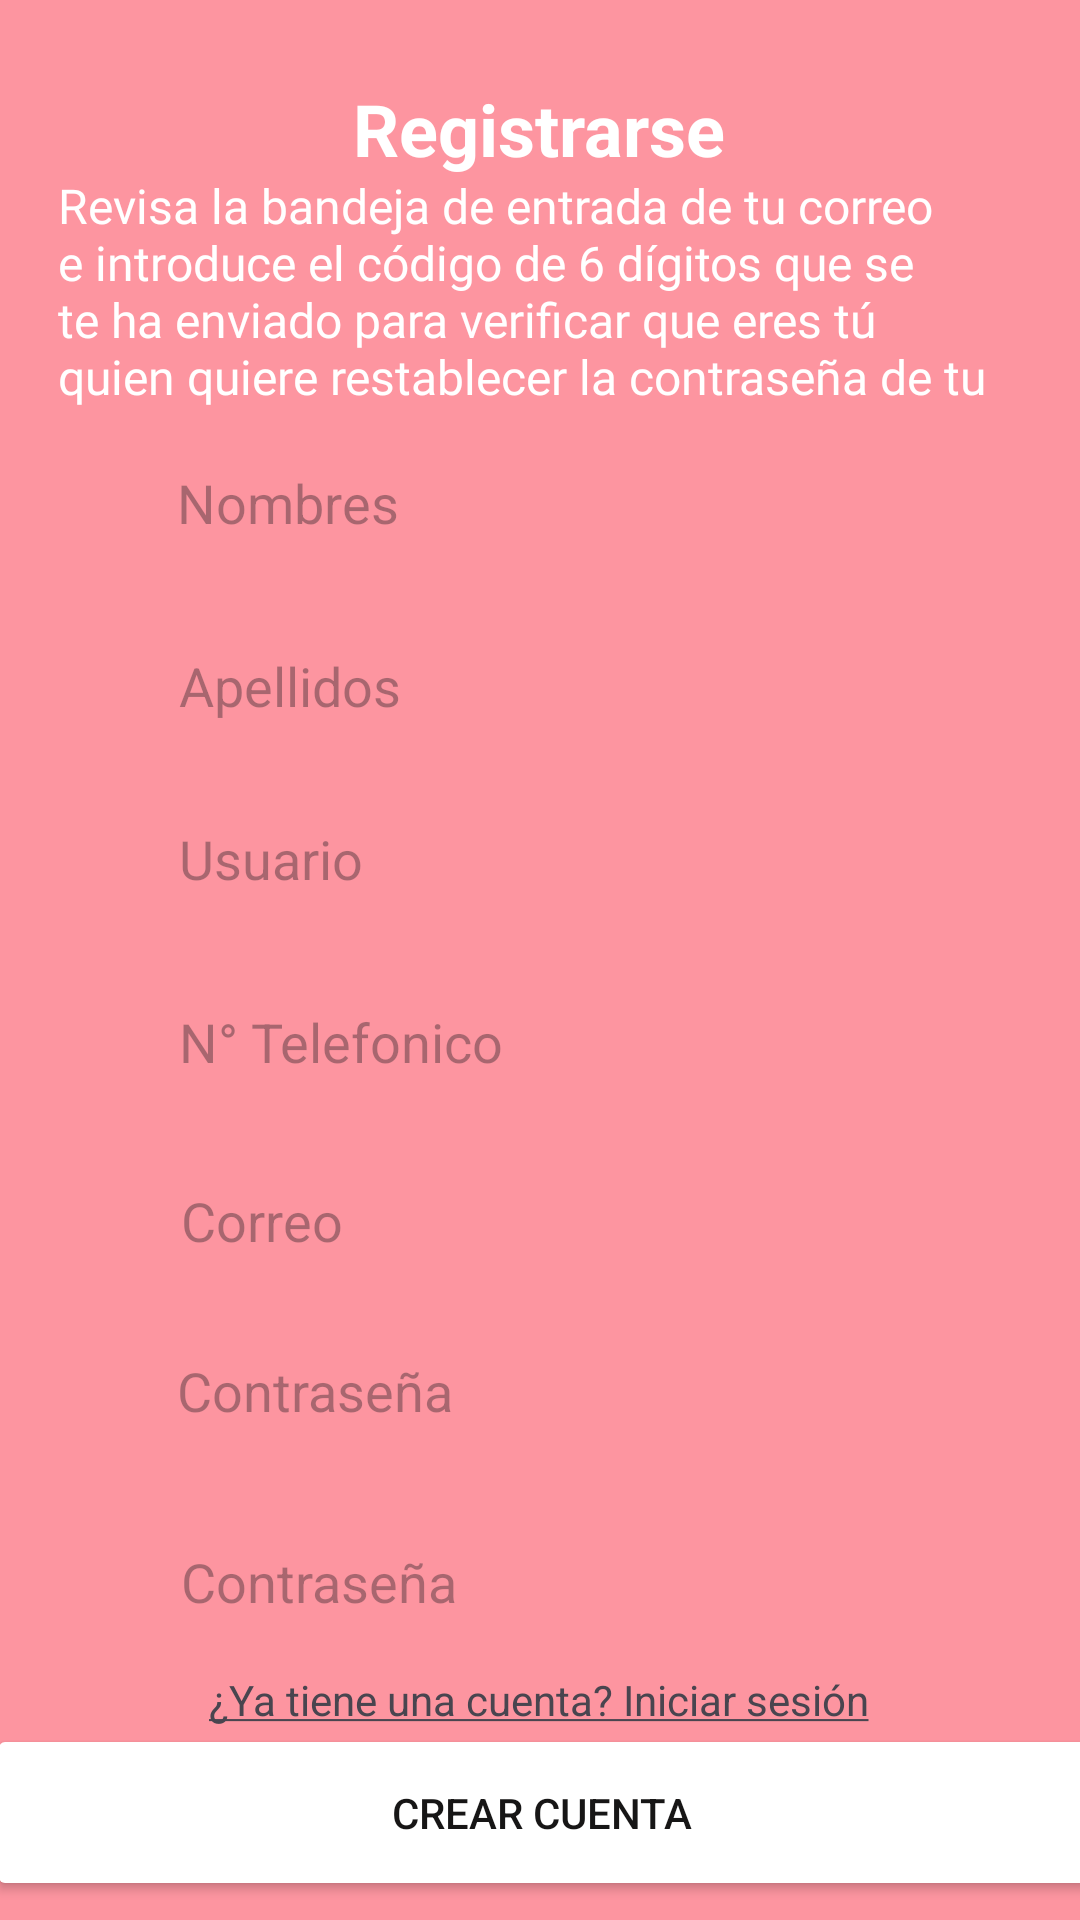

Reconstruct the res/layout file that produces this screen, plus the resources it refers to.
<!-- AndroidManifest.xml: application theme Theme.Blooming -->
<!-- res/layout/activity_registrer.xml -->
<?xml version="1.0" encoding="utf-8"?>
<androidx.constraintlayout.widget.ConstraintLayout xmlns:android="http://schemas.android.com/apk/res/android"
    xmlns:app="http://schemas.android.com/apk/res-auto"
    xmlns:tools="http://schemas.android.com/tools"
    android:id="@+id/main"
    android:layout_width="match_parent"
    android:layout_height="match_parent"
    android:background="#FD95A0"
    tools:context=".Registrer">

    <EditText
        android:id="@+id/txt_Apellido_Registrer"
        android:layout_width="274dp"
        android:layout_height="36dp"
        android:background="@drawable/rectangle"
        android:backgroundTint="@android:color/transparent"
        android:ems="10"
        android:hint="Apellidos"
        android:inputType="text"
        android:minHeight="48dp"
        android:textAllCaps="false"
        app:layout_constraintBottom_toBottomOf="parent"
        app:layout_constraintEnd_toEndOf="parent"
        app:layout_constraintHorizontal_bias="0.693"
        app:layout_constraintStart_toStartOf="parent"
        app:layout_constraintTop_toTopOf="parent"
        app:layout_constraintVertical_bias="0.349"
        tools:ignore="DuplicateIds,MissingConstraints,TouchTargetSizeCheck" />

    <EditText
        android:id="@+id/txt_Nombre_Registrer"
        android:layout_width="274dp"
        android:layout_height="36dp"
        android:background="@drawable/rectangle"
        android:backgroundTint="@android:color/transparent"
        android:ems="10"
        android:hint="Nombres"
        android:inputType="text"
        android:minHeight="48dp"
        android:textAllCaps="false"
        app:layout_constraintBottom_toBottomOf="parent"
        app:layout_constraintEnd_toEndOf="parent"
        app:layout_constraintHorizontal_bias="0.686"
        app:layout_constraintStart_toStartOf="parent"
        app:layout_constraintTop_toTopOf="parent"
        app:layout_constraintVertical_bias="0.248"
        tools:ignore="DuplicateIds,MissingConstraints,TouchTargetSizeCheck" />

    <EditText
        android:id="@+id/txt_Contraseña_Registrer"
        android:layout_width="274dp"
        android:layout_height="36dp"
        android:background="@drawable/rectangle"
        android:backgroundTint="@android:color/transparent"
        android:ems="10"
        android:hint="Contraseña"
        android:inputType="text"
        android:minHeight="48dp"
        android:textAllCaps="false"
        app:layout_constraintBottom_toBottomOf="parent"
        app:layout_constraintEnd_toEndOf="parent"
        app:layout_constraintHorizontal_bias="0.686"
        app:layout_constraintStart_toStartOf="parent"
        app:layout_constraintTop_toTopOf="parent"
        app:layout_constraintVertical_bias="0.738"
        tools:ignore="DuplicateIds,MissingConstraints,TouchTargetSizeCheck" />

    <EditText
        android:id="@+id/txt_Correo_Registrer"
        android:layout_width="274dp"
        android:layout_height="36dp"
        android:background="@drawable/rectangle"
        android:backgroundTint="@android:color/transparent"
        android:ems="10"
        android:hint="Correo"
        android:inputType="text"
        android:minHeight="48dp"
        android:textAllCaps="false"
        app:layout_constraintBottom_toBottomOf="parent"
        app:layout_constraintEnd_toEndOf="parent"
        app:layout_constraintHorizontal_bias="0.7"
        app:layout_constraintStart_toStartOf="parent"
        app:layout_constraintTop_toTopOf="parent"
        app:layout_constraintVertical_bias="0.644"
        tools:ignore="DuplicateIds,MissingConstraints,TouchTargetSizeCheck" />

    <EditText
        android:id="@+id/txt_ConfirmarContra_Registrer"
        android:layout_width="274dp"
        android:layout_height="36dp"
        android:background="@drawable/rectangle"
        android:backgroundTint="@android:color/transparent"
        android:ems="10"
        android:hint="Contraseña"
        android:inputType="text"
        android:minHeight="48dp"
        android:textAllCaps="false"
        app:layout_constraintBottom_toBottomOf="parent"
        app:layout_constraintEnd_toEndOf="parent"
        app:layout_constraintHorizontal_bias="0.7"
        app:layout_constraintStart_toStartOf="parent"
        app:layout_constraintTop_toTopOf="parent"
        app:layout_constraintVertical_bias="0.843"
        tools:ignore="DuplicateIds,MissingConstraints,TouchTargetSizeCheck" />

    <EditText
        android:id="@+id/txt_Telefono_Registrer"
        android:layout_width="274dp"
        android:layout_height="36dp"
        android:background="@drawable/rectangle"
        android:backgroundTint="@android:color/transparent"
        android:ems="10"
        android:hint="N° Telefonico"
        android:inputType="text"
        android:minHeight="48dp"
        android:textAllCaps="false"
        app:layout_constraintBottom_toBottomOf="parent"
        app:layout_constraintEnd_toEndOf="parent"
        app:layout_constraintHorizontal_bias="0.693"
        app:layout_constraintStart_toStartOf="parent"
        app:layout_constraintTop_toTopOf="parent"
        app:layout_constraintVertical_bias="0.545"
        tools:ignore="DuplicateIds,MissingConstraints,TouchTargetSizeCheck" />

    <EditText
        android:id="@+id/txt_Usuario_Registrer"
        android:layout_width="274dp"
        android:layout_height="36dp"
        android:background="@drawable/rectangle"
        android:backgroundTint="@android:color/transparent"
        android:ems="10"
        android:hint="Usuario"
        android:inputType="text"
        android:minHeight="48dp"
        android:textAllCaps="false"
        app:layout_constraintBottom_toBottomOf="parent"
        app:layout_constraintEnd_toEndOf="parent"
        app:layout_constraintHorizontal_bias="0.693"
        app:layout_constraintStart_toStartOf="parent"
        app:layout_constraintTop_toTopOf="parent"
        app:layout_constraintVertical_bias="0.444"
        tools:ignore="DuplicateIds,MissingConstraints,TouchTargetSizeCheck" />

    <TextView
        android:id="@+id/tv_title_Registrer"
        android:layout_width="wrap_content"
        android:layout_height="wrap_content"
        android:shadowColor="#FFFFFF"
        android:text="Registrarse"
        android:textColor="#FFFFFF"
        android:textColorHighlight="#FFFFFF"
        android:textColorHint="#FFFFFF"
        android:textSize="24sp"
        android:textStyle="bold"
        app:layout_constraintBottom_toBottomOf="parent"
        app:layout_constraintEnd_toEndOf="parent"
        app:layout_constraintHorizontal_bias="0.498"
        app:layout_constraintStart_toStartOf="parent"
        app:layout_constraintTop_toTopOf="parent"
        app:layout_constraintVertical_bias="0.044"
        tools:ignore="MissingConstraints" />

    <TextView
        android:id="@+id/textView3_Registrer"
        android:layout_width="323dp"
        android:layout_height="81dp"
        android:fontFamily="@font/inter_semibold"
        android:shadowColor="#FFFFFF"
        android:text="Revisa la bandeja de entrada de tu correo e introduce el código de 6 dígitos que se te ha enviado para verificar que eres tú quien quiere restablecer la contraseña de tu cuenta.&quot;"
        android:textColor="#FFFFFF"
        android:textColorHighlight="#FFFFFF"
        android:textColorHint="#FFFFFF"
        android:textSize="16sp"
        app:layout_constraintBottom_toBottomOf="parent"
        app:layout_constraintEnd_toEndOf="parent"
        app:layout_constraintHorizontal_bias="0.522"
        app:layout_constraintStart_toStartOf="parent"
        app:layout_constraintTop_toTopOf="parent"
        app:layout_constraintVertical_bias="0.103" />

    <TextView
        android:id="@+id/lbl_IniciarSesion_Registrer"
        android:layout_width="wrap_content"
        android:layout_height="wrap_content"
        android:text="@string/underlined_text3"
        app:layout_constraintBottom_toBottomOf="parent"
        app:layout_constraintEnd_toEndOf="parent"
        app:layout_constraintHorizontal_bias="0.497"
        app:layout_constraintStart_toStartOf="parent"
        app:layout_constraintTop_toTopOf="parent"
        app:layout_constraintVertical_bias="0.897"
        tools:ignore="MissingConstraints" />

    <Button
        android:id="@+id/btn_CrearCuenta_Registrer"
        android:layout_width="370dp"
        android:layout_height="59dp"
        android:backgroundTint="#FFFFFF"
        android:text="Crear cuenta"
        android:textColor="#171616"
        app:layout_constraintBottom_toBottomOf="parent"
        app:layout_constraintEnd_toEndOf="parent"
        app:layout_constraintHorizontal_bias="0.487"
        app:layout_constraintStart_toStartOf="parent"
        app:layout_constraintTop_toTopOf="parent"
        app:layout_constraintVertical_bias="0.989" />

</androidx.constraintlayout.widget.ConstraintLayout>
<!-- resources referenced by this layout -->
<resources>
  <!-- drawable rectangle (drawable) -->
  <?xml version="1.0" encoding="utf-8"?>
  <layer-list xmlns:android="http://schemas.android.com/apk/res/android">
      <item android:left="4dp" android:right="4dp" android:top="4dp" android:bottom="4dp">
          <shape android:shape="rectangle">
              <corners android:radius="20dp"/>
              <solid android:color="#80000000"/>
          </shape>
      </item>
      <item>
          <shape android:shape="rectangle">
              <corners android:radius="20dp"/>
              <solid android:color="#FFFFFF"/>
          </shape>
      </item>
  </layer-list>
  <string name="underlined_text3"><u>¿Ya tiene una cuenta? Iniciar sesión</u></string>
  <style name="Theme.Blooming" parent="Base.Theme.Blooming" />
  <style name="Base.Theme.Blooming" parent="Theme.Material3.DayNight.NoActionBar">
          
          
      </style>
</resources>
